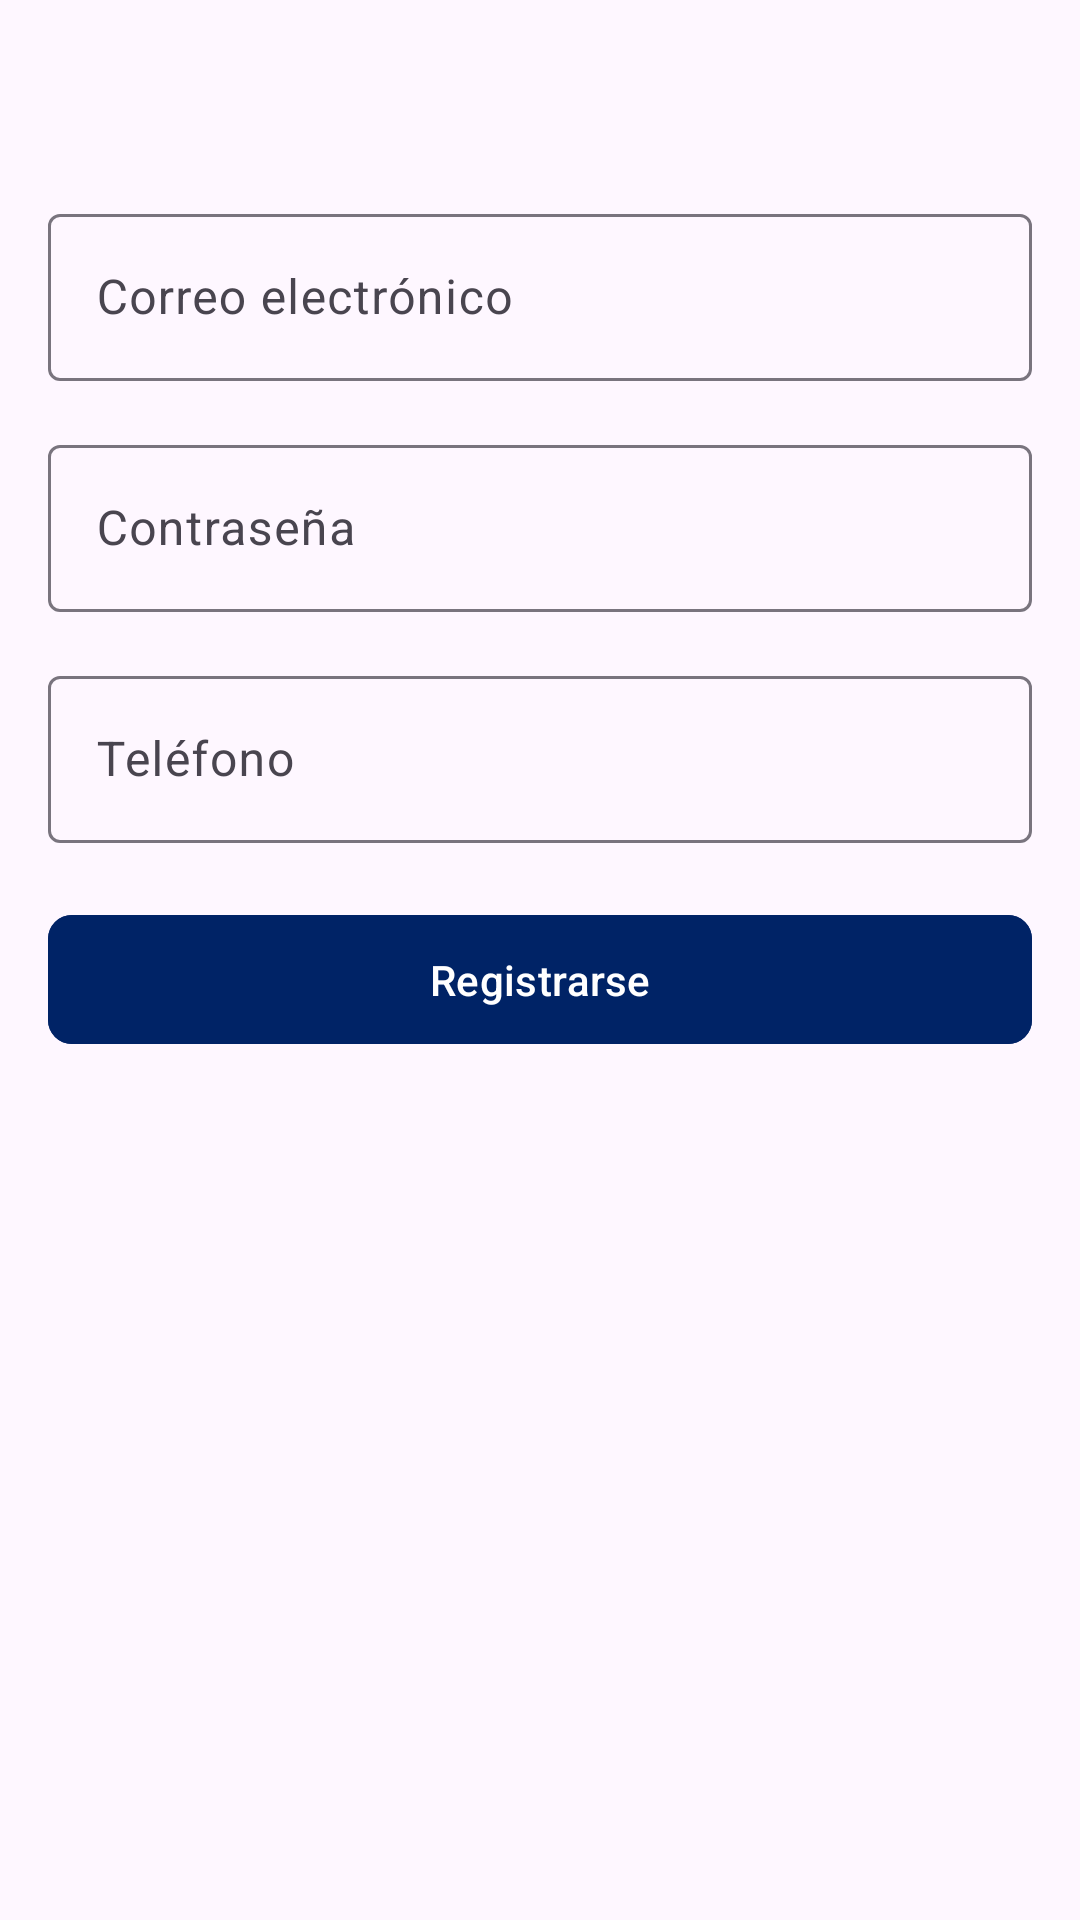

Android layout source for this screen:
<!-- AndroidManifest.xml: application theme Theme.Vetty -->
<!-- res/layout/activity_register.xml -->
<?xml version="1.0" encoding="utf-8"?>
<androidx.constraintlayout.widget.ConstraintLayout
    xmlns:android="http://schemas.android.com/apk/res/android"
    xmlns:app="http://schemas.android.com/apk/res-auto"
    android:layout_width="match_parent"
    android:layout_height="match_parent"
    android:padding="16dp">


    <com.google.android.material.textfield.TextInputLayout
        android:id="@+id/emailInputLayout"
        android:layout_width="0dp"
        android:layout_height="wrap_content"
        android:layout_marginTop="50dp"
        app:layout_constraintTop_toTopOf="parent"
        app:layout_constraintStart_toStartOf="parent"
        app:layout_constraintEnd_toEndOf="parent">

        <com.google.android.material.textfield.TextInputEditText
            android:id="@+id/emailEditText"
            android:layout_width="match_parent"
            android:layout_height="wrap_content"
            android:hint="Correo electrónico"
            android:inputType="textEmailAddress"/>
    </com.google.android.material.textfield.TextInputLayout>


    <com.google.android.material.textfield.TextInputLayout
        android:id="@+id/passwordInputLayout"
        android:layout_width="0dp"
        android:layout_height="wrap_content"
        android:layout_marginTop="16dp"
        app:layout_constraintTop_toBottomOf="@id/emailInputLayout"
        app:layout_constraintStart_toStartOf="parent"
        app:layout_constraintEnd_toEndOf="parent">

        <com.google.android.material.textfield.TextInputEditText
            android:id="@+id/passwordEditText"
            android:layout_width="match_parent"
            android:layout_height="wrap_content"
            android:hint="Contraseña"
            android:inputType="textPassword"/>
    </com.google.android.material.textfield.TextInputLayout>


    <com.google.android.material.textfield.TextInputLayout
        android:id="@+id/telefonoInputLayout"
        android:layout_width="0dp"
        android:layout_height="wrap_content"
        android:layout_marginTop="16dp"
        app:layout_constraintTop_toBottomOf="@id/passwordInputLayout"
        app:layout_constraintStart_toStartOf="parent"
        app:layout_constraintEnd_toEndOf="parent">

        <com.google.android.material.textfield.TextInputEditText
            android:id="@+id/telefonoEditText"
            android:layout_width="match_parent"
            android:layout_height="wrap_content"
            android:hint="Teléfono"
            android:inputType="phone"/>
    </com.google.android.material.textfield.TextInputLayout>


    <com.google.android.material.button.MaterialButton
        android:id="@+id/registerButton"
        android:layout_width="0dp"
        android:layout_height="wrap_content"
        android:layout_marginTop="20dp"
        android:text="Registrarse"
        android:backgroundTint="@color/blue_primary"
        android:textColor="@android:color/white"
        android:padding="12dp"
        app:cornerRadius="8dp"
        app:layout_constraintTop_toBottomOf="@id/telefonoInputLayout"
        app:layout_constraintStart_toStartOf="parent"
        app:layout_constraintEnd_toEndOf="parent"/>
</androidx.constraintlayout.widget.ConstraintLayout>
<!-- resources referenced by this layout -->
<resources>
  <color name="blue_primary">#002366</color>
  <style name="Theme.Vetty" parent="Base.Theme.Vetty" />
  <style name="Base.Theme.Vetty" parent="Theme.Material3.DayNight.NoActionBar">
          
          
      </style>
</resources>
